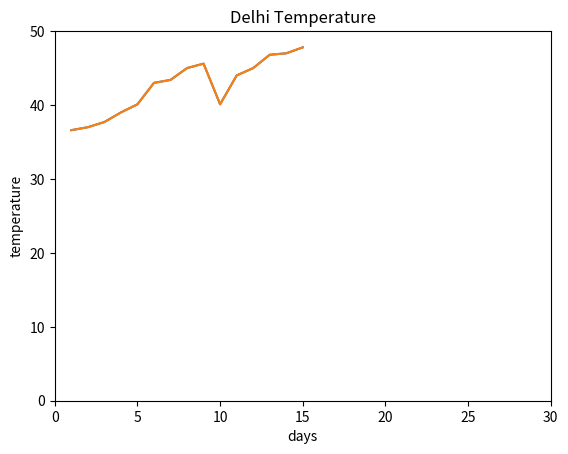

Python code for this plot:
import matplotlib.pyplot as plt 
days = [1,2,3,4,5,6,7,8,9,10,11,12,13,14,15]
temperature = [36.6, 37, 37.7,39,40.1,43,43.4,45,45.6,40.1,44,45,46.8,47,47.8]
plt.plot(days, temperature)
plt.plot(days, temperature)
plt.axis([0,30, 0,50]) # set axis 
plt.title("Delhi Temperature")
plt.xlabel("days")
plt.ylabel("temperature")
plt.show()
plt.show()